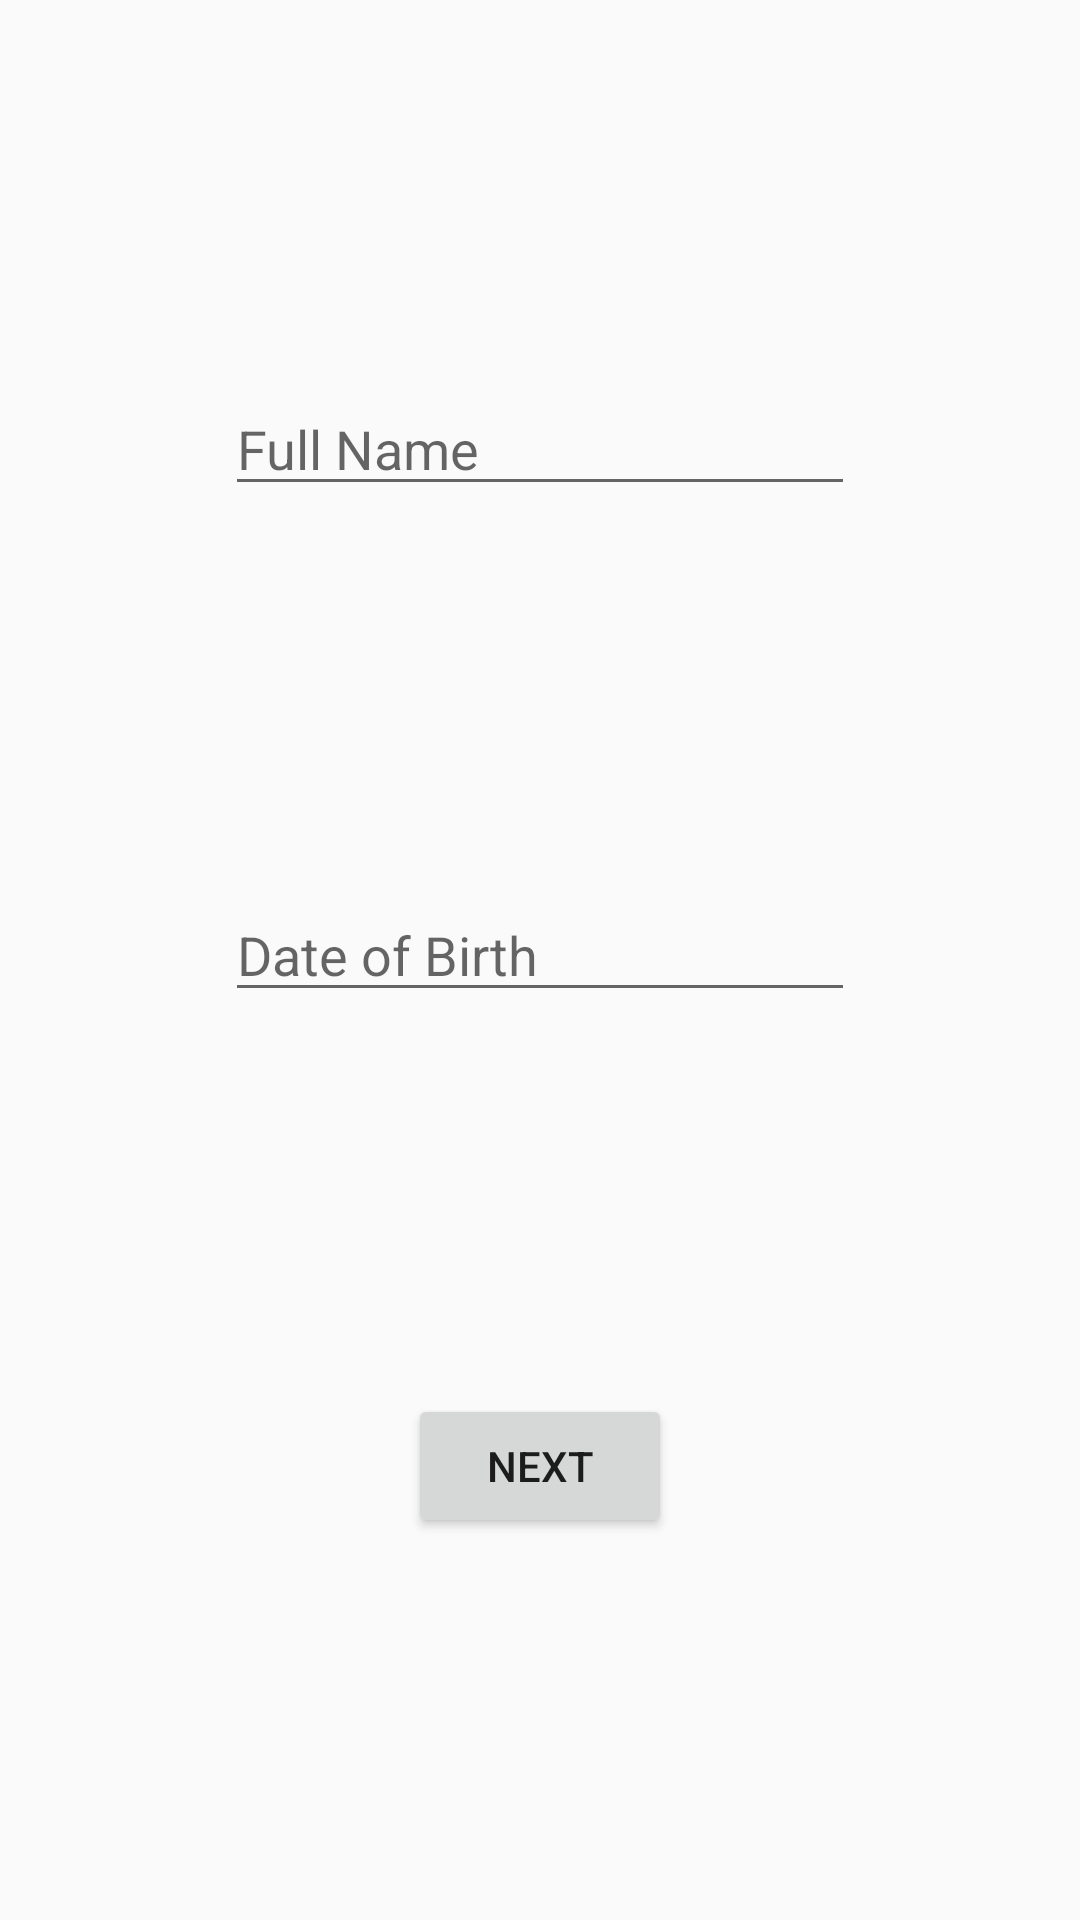

Reconstruct the res/layout file that produces this screen, plus the resources it refers to.
<!-- AndroidManifest.xml: application theme AppTheme -->
<!-- res/layout/fragment_identity.xml -->
<?xml version="1.0" encoding="utf-8"?>
<androidx.constraintlayout.widget.ConstraintLayout xmlns:android="http://schemas.android.com/apk/res/android"
    xmlns:app="http://schemas.android.com/apk/res-auto"
    xmlns:tools="http://schemas.android.com/tools"
    android:layout_width="match_parent"
    android:layout_height="match_parent"
    tools:context=".IdentityFragment">

    <Button
        android:id="@+id/button_first"
        android:layout_width="wrap_content"
        android:layout_height="wrap_content"
        android:text="@string/next"
        app:layout_constraintBottom_toBottomOf="parent"
        app:layout_constraintEnd_toEndOf="parent"
        app:layout_constraintHorizontal_bias="0.5"
        app:layout_constraintStart_toStartOf="parent"
        app:layout_constraintTop_toBottomOf="@+id/datBirthDay" />

    <EditText
        android:id="@+id/txtFullName"
        android:layout_width="wrap_content"
        android:layout_height="wrap_content"
        android:ems="10"
        android:hint="Full Name"
        android:inputType="textPersonName"
        app:layout_constraintBottom_toTopOf="@+id/datBirthDay"
        app:layout_constraintEnd_toEndOf="parent"
        app:layout_constraintHorizontal_bias="0.5"
        app:layout_constraintStart_toStartOf="parent"
        app:layout_constraintTop_toTopOf="parent" />

    <EditText
        android:id="@+id/datBirthDay"
        android:layout_width="wrap_content"
        android:layout_height="wrap_content"
        android:ems="10"
        android:hint="Date of Birth"
        android:inputType="none"
        app:layout_constraintBottom_toTopOf="@+id/button_first"
        app:layout_constraintEnd_toEndOf="parent"
        app:layout_constraintHorizontal_bias="0.5"
        app:layout_constraintStart_toStartOf="parent"
        app:layout_constraintTop_toBottomOf="@+id/txtFullName" />

</androidx.constraintlayout.widget.ConstraintLayout>
<!-- resources referenced by this layout -->
<resources>
  <string name="next">Next</string>
  <style name="AppTheme" parent="Theme.AppCompat.Light.DarkActionBar">
          
          <item name="colorPrimary">@color/colorPrimary</item>
          <item name="colorPrimaryDark">@color/colorPrimaryDark</item>
          <item name="colorAccent">@color/colorAccent</item>
  
          <item name="android:datePickerStyle">@style/myDatePickerStyle</item>
      </style>
  <style name="myDatePickerStyle" parent="android:Widget.Material.DatePicker">
          <item name="android:datePickerMode">spinner</item>
      </style>
  <!-- not gathered from this repository: default colours our renderer supplied (Android Studio template values) -->
  <color name="colorPrimary">#FF6200EE</color>
  <color name="colorPrimaryDark">#FF3700B3</color>
  <color name="colorAccent">#FF03DAC5</color>
</resources>
